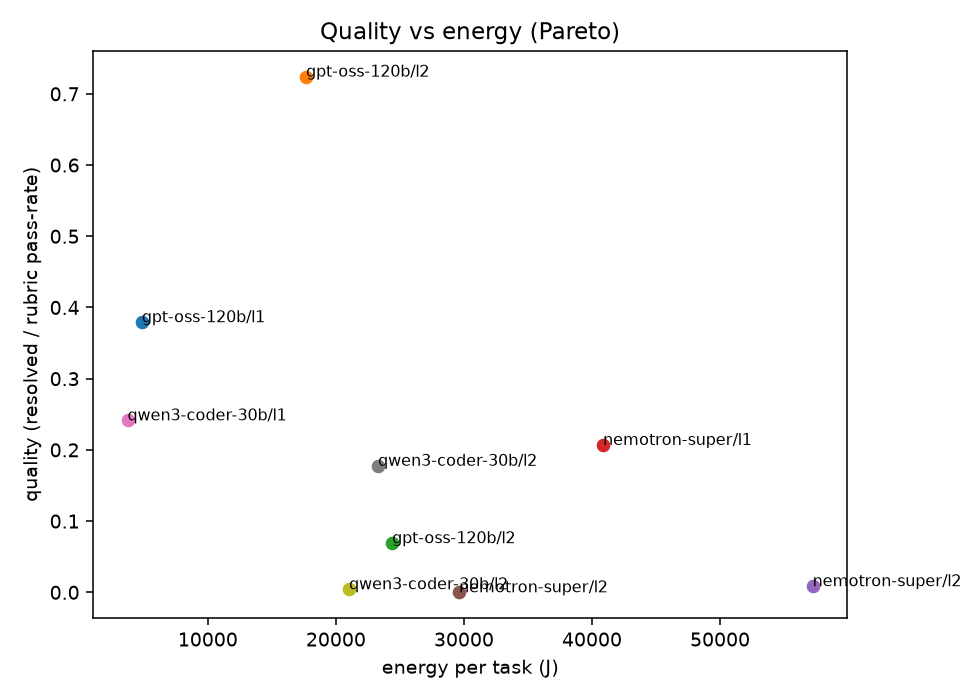

Values plotted in this chart, from the file beside it:
model, layer, group, energy_j_mean, quality_mean, n_quality
gpt-oss-120b, l1, all, 4844, 0.3793, 29
gpt-oss-120b, l2, node, 17668, 0.7241, 20
gpt-oss-120b, l2, python, 24391, 0.069, 8
nemotron-super, l1, all, 40865, 0.2069, 29
nemotron-super, l2, node, 57228, 0.0086, 4
nemotron-super, l2, python, 29619, 0.0, 4
qwen3-coder-30b, l1, all, 3727, 0.2414, 29
qwen3-coder-30b, l2, node, 23296, 0.1776, 20
qwen3-coder-30b, l2, python, 21026, 0.0043, 8
